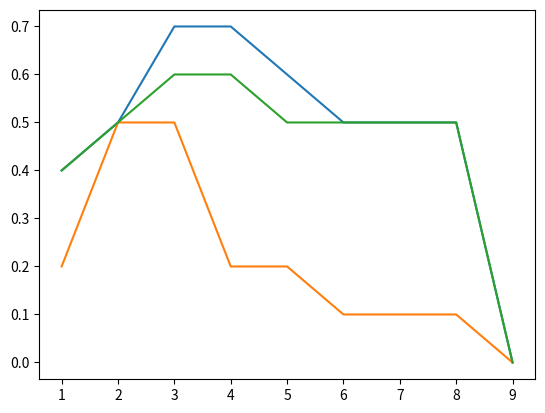

This figure's Python source:
import math
import matplotlib.pyplot as pyplot
import numpy as np

#would need to be adjusted to work for higher-d space

def distance(a, b):
    return math.sqrt((a[0] - b[0])**2 + (a[1] - b[1])**2)

def assign_distances(point, data):
    data_w_dist = list(map(lambda p: (*p, round(distance(point, p), 3)), data))
    data_w_dist.sort(key=lambda x: x[-1])
    return data_w_dist

def k_n_neighbors(k, point, data):
    data_w_dist = assign_distances(point, data)
    k_distance = data_w_dist[:k][-1][-1]
    knn = list(filter(lambda x: x[-1] <= k_distance, data_w_dist))
    counts = {}
    majority_cat = None
    max_count = 0
    for neighbor in knn:
        category = neighbor[2]
        count = counts.get(category)
        if count == None:
            count = 1
            counts[category] = 1
        else:
            counts[category] += 1
        if counts[category] > max_count:
            majority_cat = category
            max_count = counts[category]
    
    highest_counts = list(filter(lambda item: item[1] == max_count, counts.items()))
    highest_count_cats = [x[0] for x in highest_counts]
    if len(highest_counts) == 1:
        return majority_cat
    
    min_total_dist = None
    result = None
    for category in highest_count_cats:
        points = filter(lambda x: x[-2] == category and x[-1] <= k_distance, data_w_dist)
        total_dist = sum(map(lambda x: x[-1], points))
        if min_total_dist == None or total_dist < min_total_dist:
            result = category
            min_total_dist = total_dist

    return result


def cross_validate(data, k):
    success = 0
    total_points =  len(data)
    for i in range(len(data)):
        left_one_out_data = data.copy()
        left_out_point = left_one_out_data.pop(i)
        prediction = k_n_neighbors(k, left_out_point, left_one_out_data)
        if prediction == left_out_point[2]:
            success += 1
    return success/total_points

def cross_validation_curve(data):
    x = []
    y = []
    for k in range(1, len(data)):
        x.append(k)
        accuracy = cross_validate(data, k)
        y.append(accuracy)

    ax = pyplot.subplot()
    ax.plot(x, y)
    pyplot.show()

if __name__ == "__main__":

    data = [(0.15, 0.2, 'Sh'),
        (0.15, 0.3, 'Sh'),
        (0.2, 0.25, 'Sh'),
        (0.25, 0.4, 'Sh'),
        (0.3, 0.35, 'Sh'),
        (0.05, 0.25, 'Su'),
        (0.05, 0.35, 'Su'),
        (0.1, 0.3, 'Su'),
        (0.15, 0.4, 'Su'),
        (0.25, 0.35, 'Su')
    ]

    unknown = (0.25, 0.3)
    for k in range(1, len(data) + 1):
        category = k_n_neighbors(k, unknown, data)
        print(f"For k = {k}, {unknown} categorized as {category}")

    cross_validation_curve(data)

    data = [
        (0.6, 200, 'Sh'),
        (0.6, 300, 'Sh'),
        (0.8, 250, 'Sh'),
        (1.0, 400, 'Sh'),
        (1.2, 350, 'Sh'),
        (0.2, 250, 'Su'),
        (0.2, 350, 'Su'),
        (0.4, 300, 'Su'),
        (0.6, 400, 'Su'),
        (1.0, 350, 'Su')
    ]

    # bad accuracy due to difference in scaling of variables
    cross_validation_curve(data)

    #min-max normalization of above data
    x = np.array([x[0] for x in data])
    y = np.array([x[1] for x in data])

    norm_x = (x - np.min(x)) / np.max((x - np.min(x)))
    norm_y = (y - np.min(y)) / np.max((y - np.min(y)))
    for i in range(len(data)):
        data[i] = (norm_x[i], norm_y[i], data[i][2])
        
    cross_validation_curve(data)